Run: headless pygame with SDL's dummy video driver; simulated clock (each Clock.tick advances the game by its frame time, no real sleeping); random seed 0; keys injected as events and as key.get_pressed() state; no mouse input.
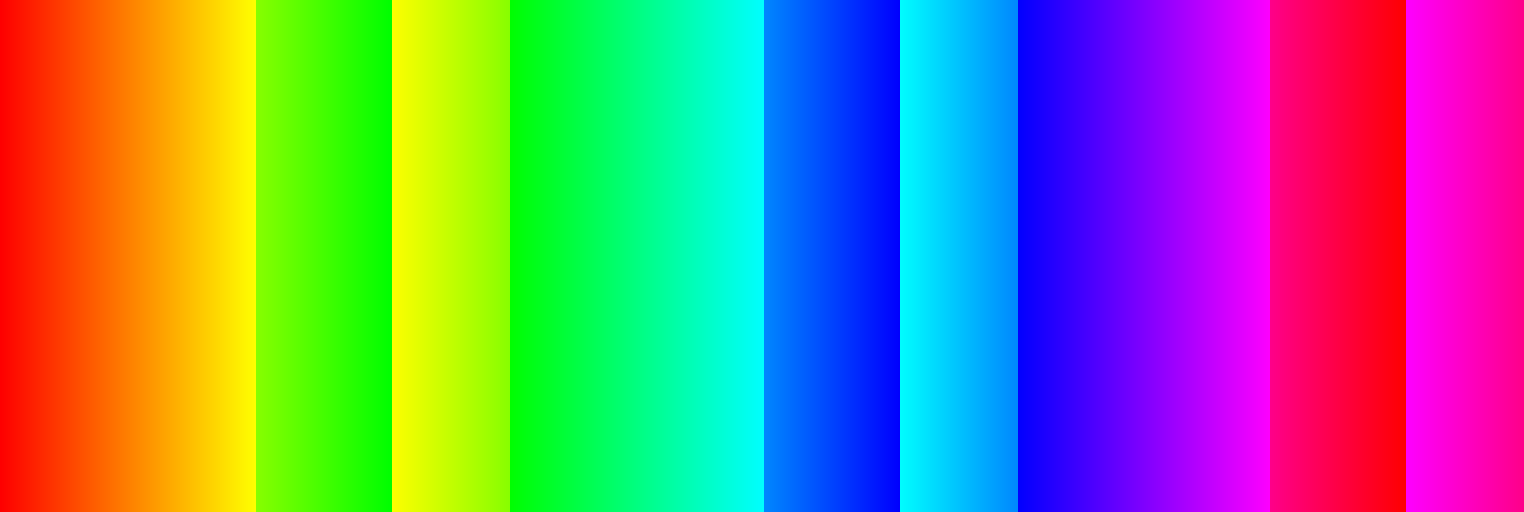
Frame 1 of 4 · flips 1–60 · no input
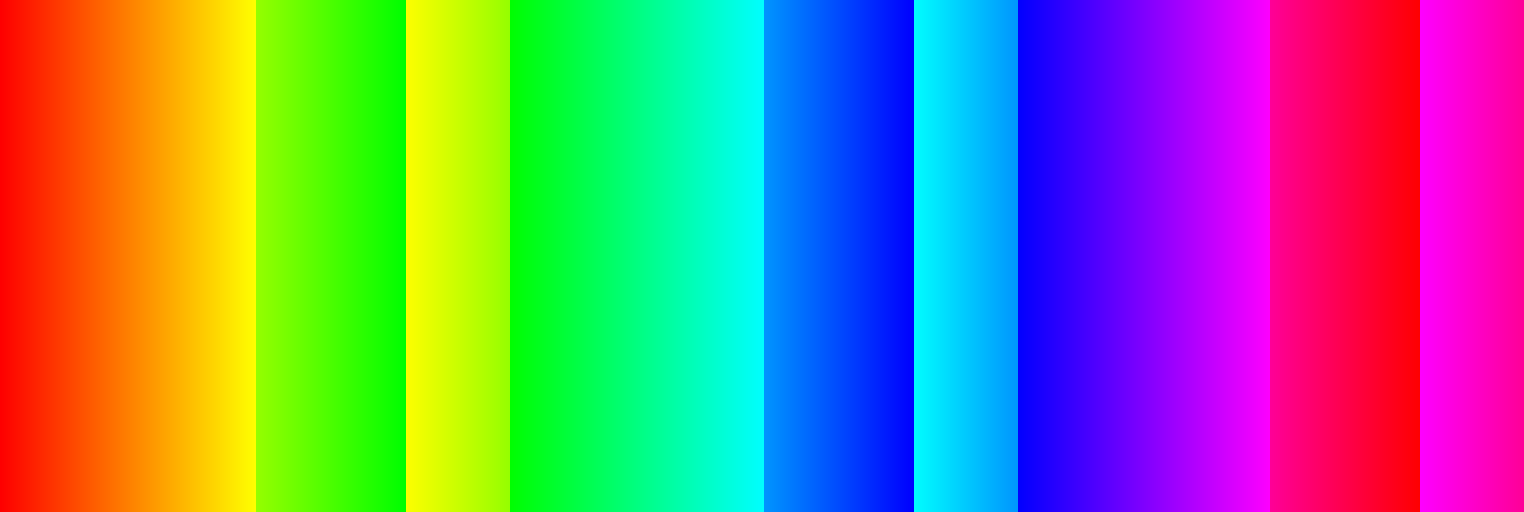
Frame 2 of 4 · flips 61–180 · tapped SPACE, RETURN · held RIGHT (→), D
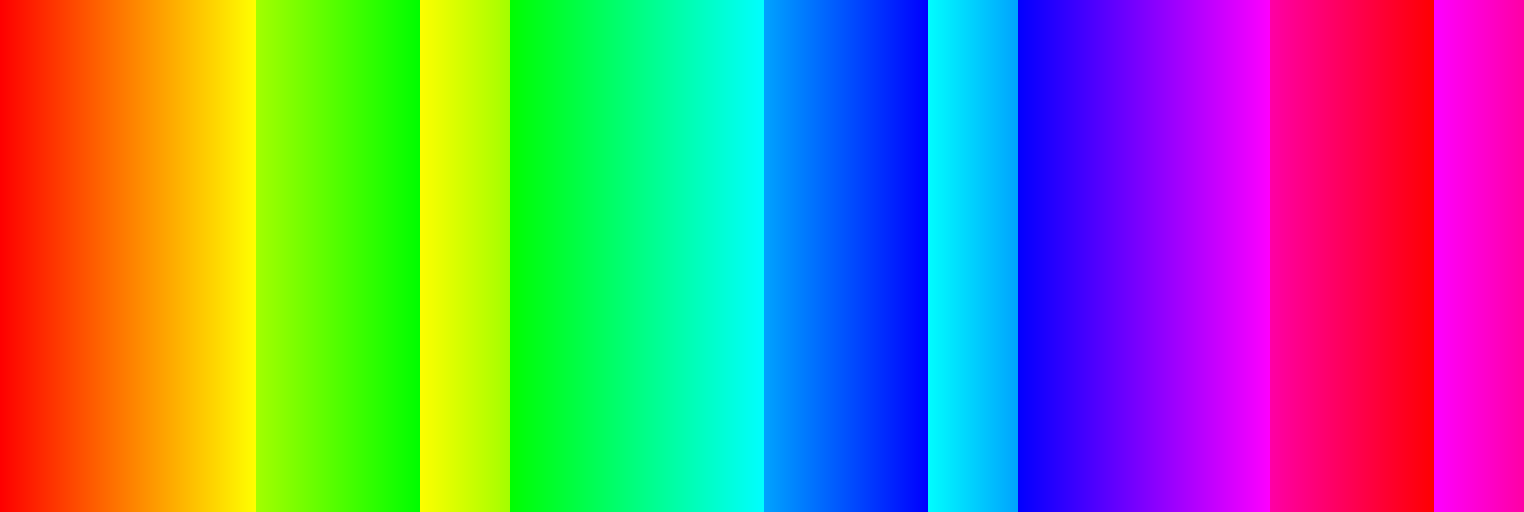
Frame 3 of 4 · flips 181–300 · held DOWN (↓), S
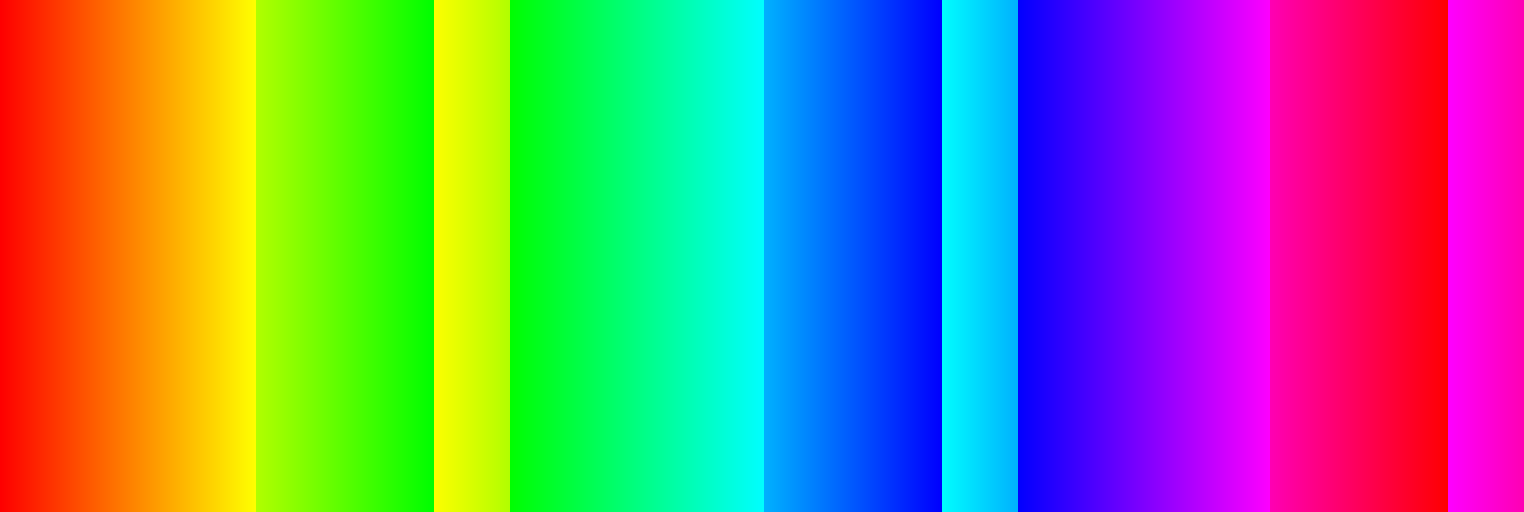
Frame 4 of 4 · flips 301–420 · held LEFT (←), A, UP (↑), W

The pygame program that drew these frames:

import pygame as pg
import random as rd

pg.init()


def permutation(arr):
    t = len(arr)
    for i in range(t):
        k = rd.randint(0, t - 1)
        arr[k], arr[i] = arr[i], arr[k]


def sort(arr):
    q = False
    for i in range(len(arr) - 1):
        a, b, c = arr[i]
        a1, b1, c1 = arr[i + 1]
        if a == 254:
            if b == 0 and c != 0:
                arr[i], arr[i + 1] = arr[i + 1], arr[i]  # 6 to 1-5
                q = True
        elif b == 254:
            if b1 == 254:
                if c1 == 0:
                    arr[i], arr[i + 1] = arr[i + 1], arr[i]  # 3 to 2
                    q = True
            elif a1 == 254 and c1 != 0:
                if a != 0:
                    arr[i], arr[i + 1] = arr[i + 1], arr[i]  # 2 to 1, 4-6
                    q = True
                else:
                    arr[i], arr[i + 1] = arr[i + 1], arr[i]  # 3 to 1, 4-6
        elif c == 254:
            if c1 == 254:
                if a1 == 0:
                    arr[i], arr[i + 1] = arr[i + 1], arr[i]  # 5 to 4
                    q = True
            elif a1 == 254 and b1 != 0:
                if b != 0:
                    arr[i], arr[i + 1] = arr[i + 1], arr[i]  # 4 to 1, 2, 5-6
                    q = True
                else:
                    arr[i], arr[i + 1] = arr[i + 1], arr[i]  # 5 to 1-4, 6
                    q = True
        elif a == a1:
            if b == b1:
                if c < c1:
                    if b < a:
                        arr[i], arr[i + 1] = arr[i + 1], arr[i]  # 6
                        q = True
                elif c1 < c:
                    if a < b:
                        arr[i], arr[i + 1] = arr[i], arr[i + 1]  # 3
                        q = True
            elif c == c1:
                if b1 < b:
                    if c < a:
                        arr[i], arr[i + 1] = arr[i + 1], arr[i]  # 1
                        q = True
                if b < b1:
                    if a < c:
                        arr[i], arr[i + 1] = arr[i + 1], arr[i]  # 4
                        q = True
        elif b == b1:
            if c == c1 == 0:
                if a1 < a:
                    if b < c:
                        arr[i], arr[i + 1] = arr[i + 1], arr[i]  # 5
                        q = True
                if a < a1:
                    if c > b:
                        arr[i], arr[i + 1] = arr[i + 1], arr[i]  # 2
                        q = True
    return q


scw, sch = 1524, 512
sc = pg.display.set_mode((scw, sch))
color = [(254, a, 0) for a in range(0, 254, 2)] + [(a, 254, 0) for a in range(254, 0, -2)] + \
        [(0, 254, a) for a in range(0, 254, 2)] + [(0, a, 254) for a in range(254, 0, -2)] + \
        [(a, 0, 254) for a in range(0, 254, 2)] + [(254, 0, a) for a in range(254, 0, -2)]
sc.fill((0, 0, 0))
run = False
s = 0
done = False
while not done:
    for j in range(s, len(color)):
        pg.draw.rect(sc, color[j], [2 * (j - s), 0, 2, sch])
    for j in range(s):
        pg.draw.rect(sc, color[j], [scw - 2 * (s - j), 0, 2, sch])
    # s = (s+1) % len(color)
    sort(color)
    for event in pg.event.get():
        if event.type == pg.QUIT:
            done = True
    pg.display.flip()
